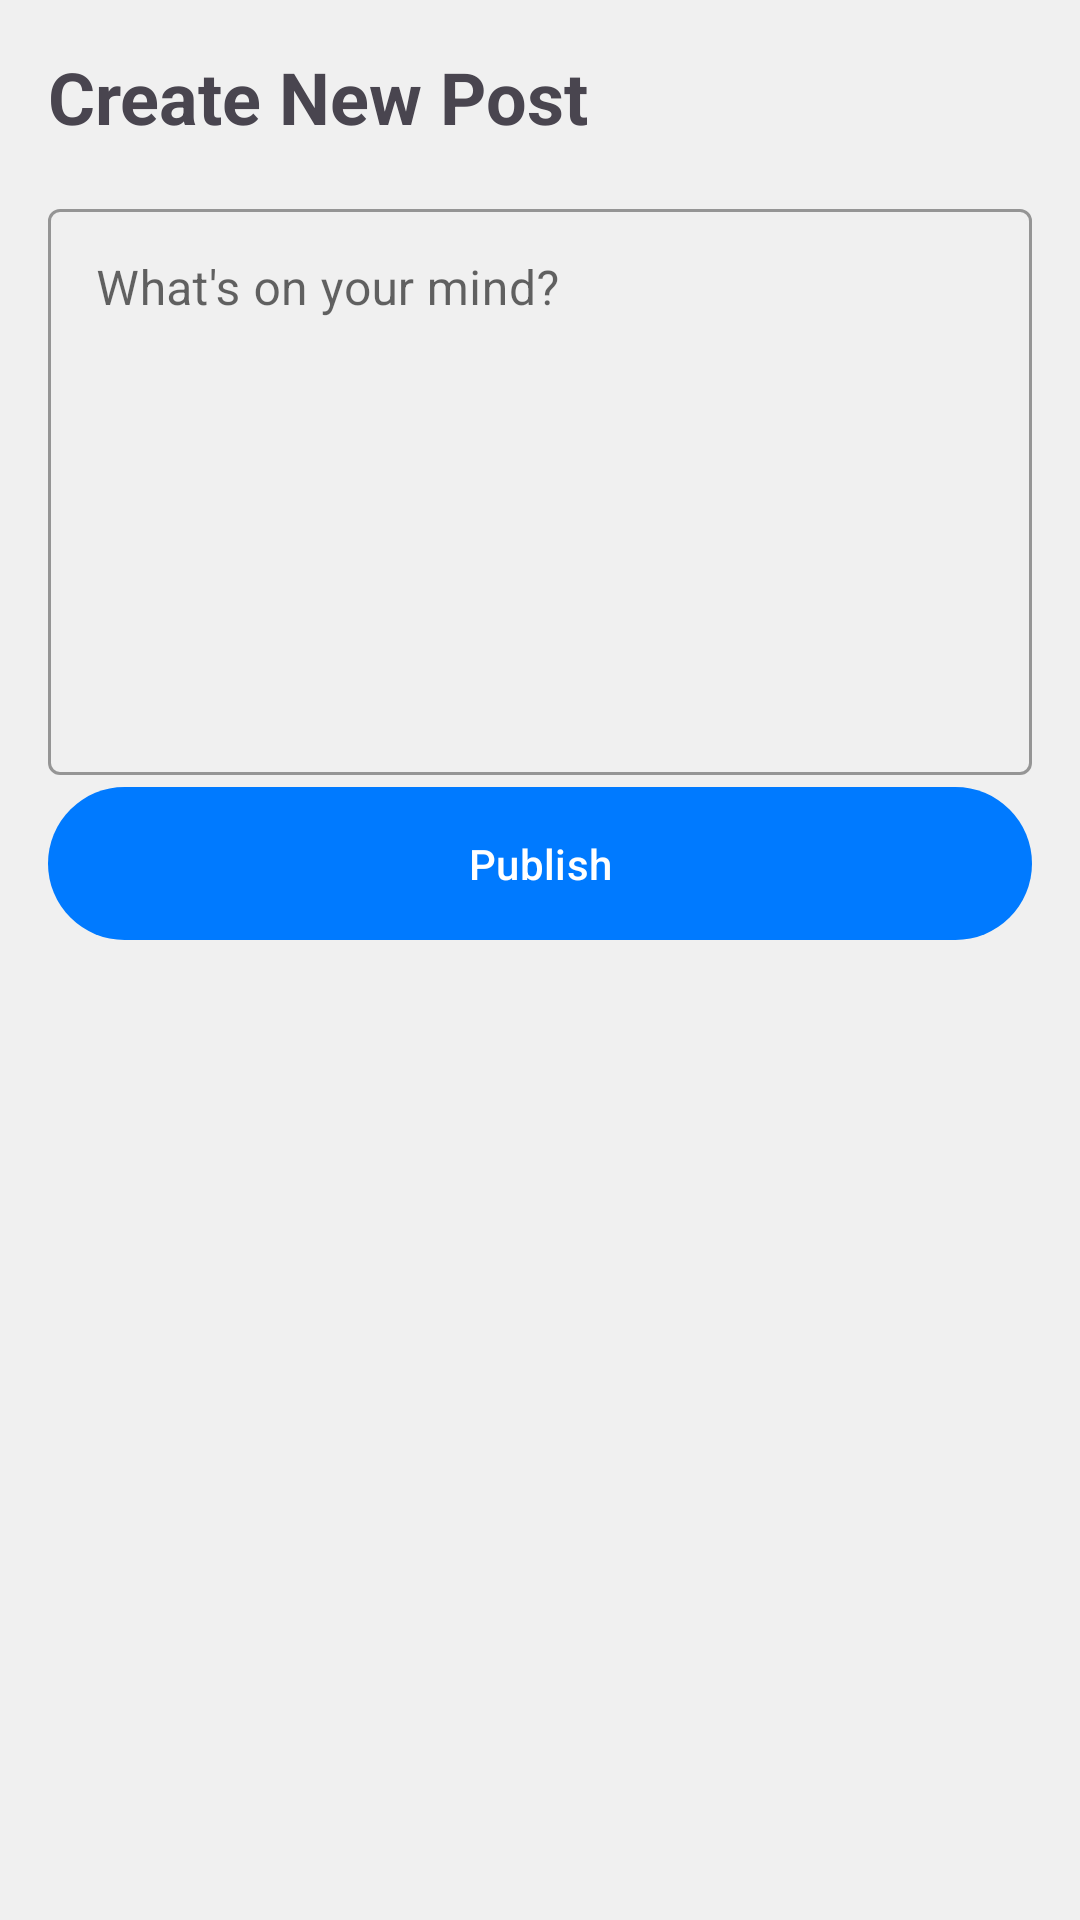

Reconstruct the res/layout file that produces this screen, plus the resources it refers to.
<!-- AndroidManifest.xml: application theme Theme.Stoxie -->
<!-- res/layout/fragment_create_post.xml -->
<?xml version="1.0" encoding="utf-8"?>
<androidx.constraintlayout.widget.ConstraintLayout xmlns:android="http://schemas.android.com/apk/res/android"
    xmlns:app="http://schemas.android.com/apk/res-auto"
    xmlns:tools="http://schemas.android.com/tools"
    android:layout_width="match_parent"
    android:layout_height="match_parent"
    android:padding="16dp"
    tools:context=".ui.main.CreatePostFragment">

    <TextView
        android:id="@+id/tv_create_post_title"
        android:layout_width="wrap_content"
        android:layout_height="wrap_content"
        android:text="@string/create_post_title"
        android:textSize="24sp"
        android:textStyle="bold"
        app:layout_constraintStart_toStartOf="parent"
        app:layout_constraintTop_toTopOf="parent" />

    <com.google.android.material.textfield.TextInputLayout
        android:id="@+id/til_create_post_content"
        style="@style/Widget.MaterialComponents.TextInputLayout.OutlinedBox"
        android:layout_width="0dp"
        android:layout_height="wrap_content"
        android:layout_marginTop="16dp"
        android:hint="@string/create_post_text_hint"
        app:layout_constraintEnd_toEndOf="parent"
        app:layout_constraintStart_toStartOf="parent"
        app:layout_constraintTop_toBottomOf="@id/tv_create_post_title">

        <com.google.android.material.textfield.TextInputEditText
            android:id="@+id/et_create_post_content"
            android:layout_width="match_parent"
            android:layout_height="wrap_content"
            android:gravity="top"
            android:inputType="textMultiLine"
            android:lines="8" />

    </com.google.android.material.textfield.TextInputLayout>

    
    <com.google.android.material.button.MaterialButton
        android:id="@+id/btn_create_post_publish"
        android:layout_width="0dp"
        android:layout_height="wrap_content"
        android:padding="16dp"
        android:text="@string/create_post_publish_button_text"
        app:layout_constraintTop_toBottomOf="@id/til_create_post_content"
        app:layout_constraintEnd_toEndOf="parent"
        app:layout_constraintStart_toStartOf="parent" />

    <ProgressBar
        android:id="@+id/pb_create_post_loading"
        android:layout_width="wrap_content"
        android:layout_height="wrap_content"
        android:visibility="gone"
        app:layout_constraintBottom_toBottomOf="parent"
        app:layout_constraintEnd_toEndOf="parent"
        app:layout_constraintStart_toStartOf="parent"
        app:layout_constraintTop_toTopOf="parent"
        tools:visibility="visible" />

</androidx.constraintlayout.widget.ConstraintLayout>
<!-- resources referenced by this layout -->
<resources>
  <string name="create_post_publish_button_text">Publish</string>
  <string name="create_post_text_hint">What\'s on your mind?</string>
  <string name="create_post_title">Create New Post</string>
  <style name="Theme.Stoxie" parent="Base.Theme.Stoxie" />
  <style name="Base.Theme.Stoxie" parent="Theme.Material3.DayNight.NoActionBar">
          <item name="colorPrimary">@color/stoxie_blue_500</item>
          <item name="colorOnPrimary">@color/neutral_white</item>
  
          <item name="colorSecondary">@color/stoxie_amber_500</item>
          <item name="colorOnSecondary">@color/neutral_white</item>
  
          <item name="android:colorBackground">@color/neutral_gray_100</item>
          <item name="colorOnBackground">@color/neutral_text_primary</item>
  
          <item name="colorSurface">@color/neutral_white</item>
          <item name="colorOnSurface">@color/neutral_text_primary</item>
  
          <item name="colorOnSurfaceVariant">@color/neutral_text_secondary</item>
  
          <item name="colorError">@color/red_like</item>
      </style>
  <color name="stoxie_blue_500">#007AFF</color>
  <color name="neutral_white">#FFFFFF</color>
  <color name="stoxie_amber_500">#FF9500</color>
  <color name="neutral_gray_100">#F0F0F0</color>
  <color name="neutral_text_primary">#000000</color>
  <color name="neutral_text_secondary">#8A8A8E</color>
  <color name="red_like">#E53935</color>
</resources>
